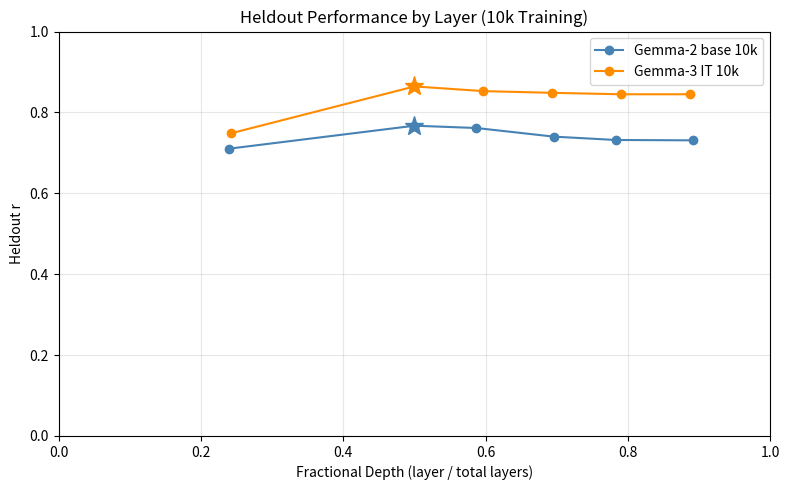

Source code (Python): (Note: this script raises an exception after producing the figure.)
import matplotlib.pyplot as plt
import matplotlib.patches as mpatches
import numpy as np

ASSETS_DIR = "experiments/gemma2_10k_probes/assets"

# --- Plot 1: Heldout r by layer ---

gemma2_layers = [11, 23, 27, 32, 36, 41]
gemma2_total_layers = 46
gemma2_r = [0.7103, 0.7672, 0.7615, 0.7402, 0.7319, 0.7310]

gemma3_layers = [15, 31, 37, 43, 49, 55]
gemma3_total_layers = 62
gemma3_r = [0.7483, 0.8643, 0.8527, 0.8485, 0.8449, 0.8449]

gemma2_frac = [l / gemma2_total_layers for l in gemma2_layers]
gemma3_frac = [l / gemma3_total_layers for l in gemma3_layers]

gemma2_best_idx = int(np.argmax(gemma2_r))
gemma3_best_idx = int(np.argmax(gemma3_r))

fig, ax = plt.subplots(figsize=(8, 5))

ax.plot(gemma2_frac, gemma2_r, color="steelblue", marker="o", label="Gemma-2 base 10k")
ax.plot(gemma3_frac, gemma3_r, color="darkorange", marker="o", label="Gemma-3 IT 10k")

ax.plot(
    gemma2_frac[gemma2_best_idx],
    gemma2_r[gemma2_best_idx],
    marker="*",
    markersize=14,
    color="steelblue",
    zorder=5,
    linestyle="none",
)
ax.plot(
    gemma3_frac[gemma3_best_idx],
    gemma3_r[gemma3_best_idx],
    marker="*",
    markersize=14,
    color="darkorange",
    zorder=5,
    linestyle="none",
)

ax.set_xlabel("Fractional Depth (layer / total layers)")
ax.set_ylabel("Heldout r")
ax.set_title("Heldout Performance by Layer (10k Training)")
ax.set_xlim(0, 1)
ax.set_ylim(0, 1.0)
ax.legend()
ax.grid(True, alpha=0.3)

fig.tight_layout()
fig.savefig(f"{ASSETS_DIR}/plot_021926_heldout_r_by_layer.png", dpi=150)
plt.close(fig)
print(f"Saved: {ASSETS_DIR}/plot_021926_heldout_r_by_layer.png")

# --- Plot 2: Dataset HOO ---

hoo_layers = [11, 23, 27, 32, 36, 41]
hoo_mean_r = [0.3121, 0.3529, 0.3234, 0.2739, 0.2827, 0.2997]
hoo_best_layer_label = "L23"

datasets = ["alpaca", "bailbench", "competition_math", "stresstest", "wildchat"]
dataset_r_at_best = [0.4101, 0.4538, 0.1672, 0.3967, 0.3368]

fig, (ax1, ax2) = plt.subplots(1, 2, figsize=(12, 5))

# Left: mean HOO r by layer
ax1.plot(hoo_layers, hoo_mean_r, color="steelblue", marker="o")
best_hoo_idx = int(np.argmax(hoo_mean_r))
ax1.plot(
    hoo_layers[best_hoo_idx],
    hoo_mean_r[best_hoo_idx],
    marker="*",
    markersize=14,
    color="steelblue",
    zorder=5,
    linestyle="none",
)
ax1.set_xlabel("Layer")
ax1.set_ylabel("Mean HOO r")
ax1.set_title("Mean HOO r by Layer (Gemma-2 base 10k)")
ax1.set_ylim(0, 1.0)
ax1.grid(True, alpha=0.3)

# Right: per-dataset HOO r at best layer
x = np.arange(len(datasets))
bars = ax2.bar(x, dataset_r_at_best, color="steelblue", alpha=0.8)
ax2.set_xticks(x)
ax2.set_xticklabels(datasets, rotation=20, ha="right")
ax2.set_ylabel("HOO r")
ax2.set_title(f"Per-Dataset HOO r at {hoo_best_layer_label}")
ax2.set_ylim(0, 1.0)
ax2.grid(True, alpha=0.3, axis="y")

fig.suptitle("Cross-Dataset Generalization (Dataset HOO, L23 best)")
fig.tight_layout()
fig.savefig(f"{ASSETS_DIR}/plot_021926_dataset_hoo.png", dpi=150)
plt.close(fig)
print(f"Saved: {ASSETS_DIR}/plot_021926_dataset_hoo.png")
